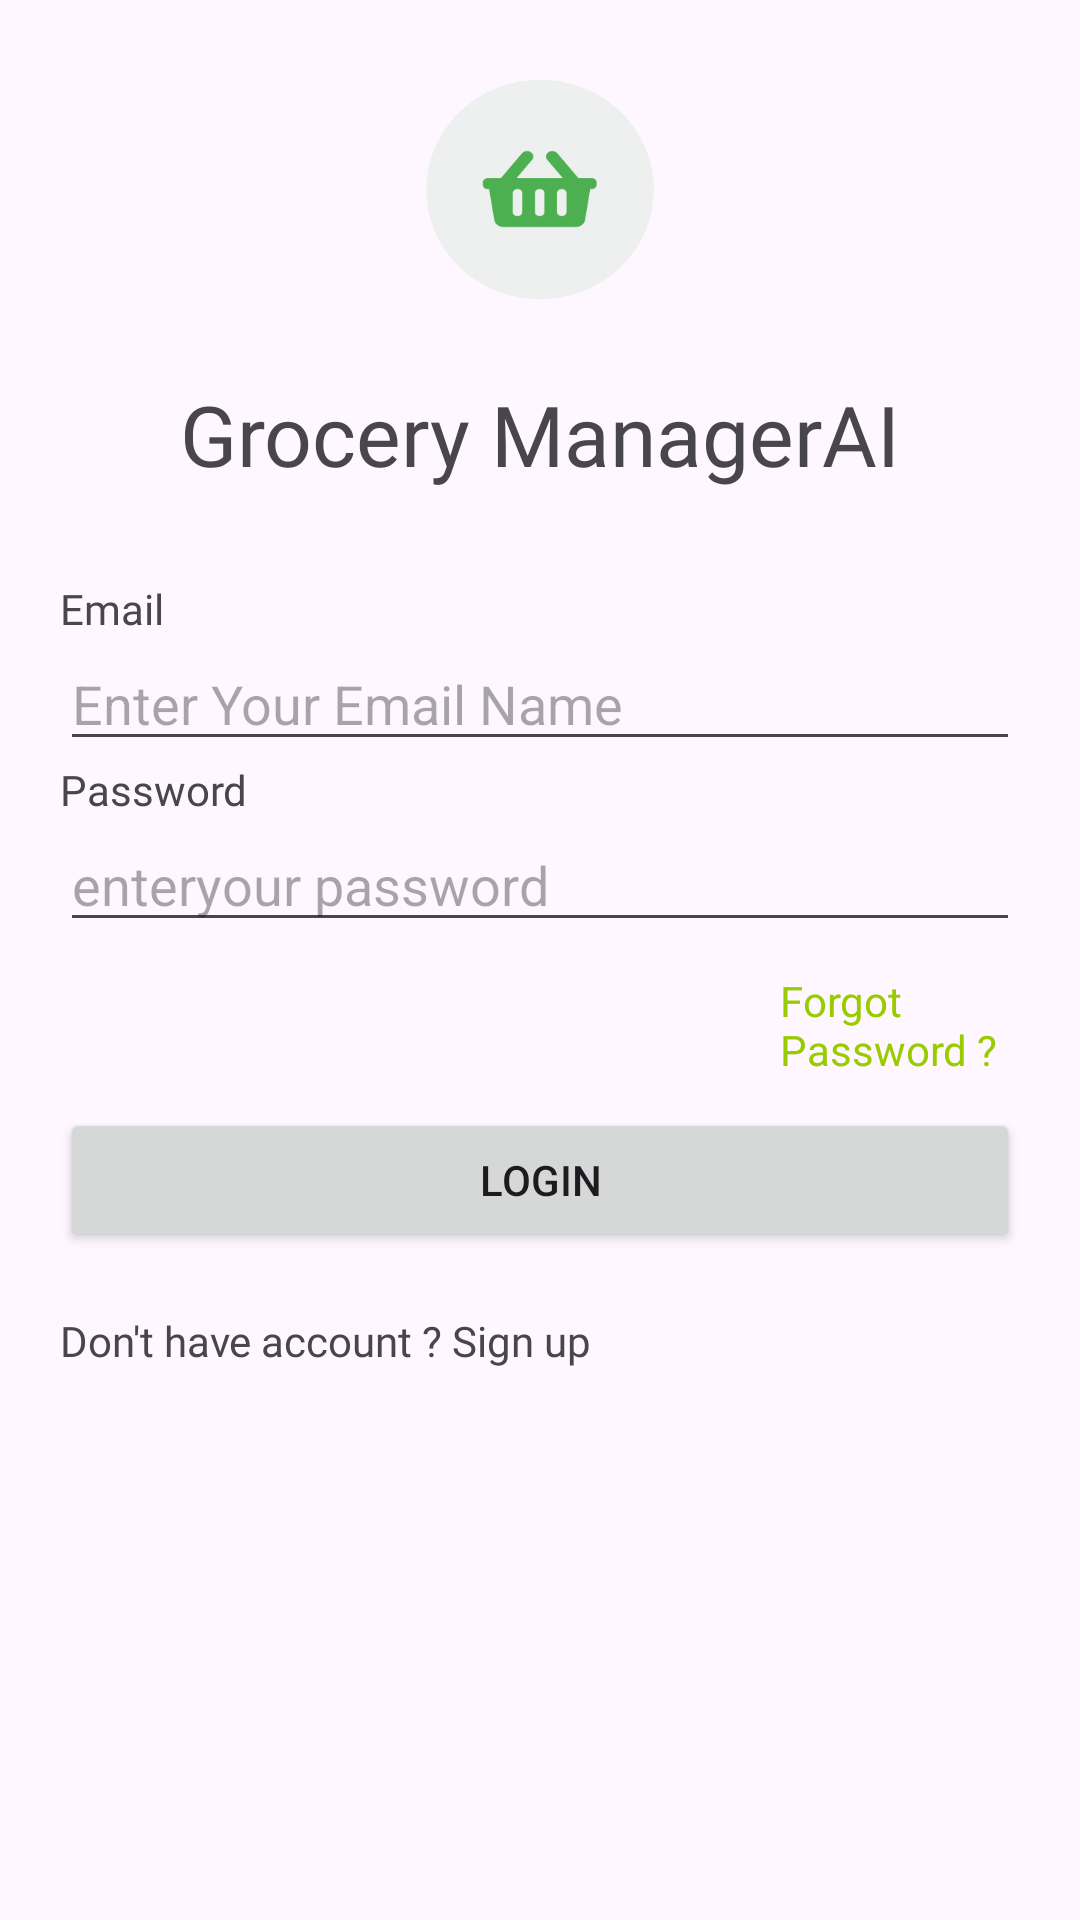

Produce the Android XML layout that renders to this screen, including the resource entries it uses.
<!-- AndroidManifest.xml: application theme Theme.GroceryManagerwithAI -->
<!-- res/layout/activity_login.xml -->
<?xml version="1.0" encoding="utf-8"?>
<androidx.constraintlayout.widget.ConstraintLayout xmlns:android="http://schemas.android.com/apk/res/android"
    xmlns:app="http://schemas.android.com/apk/res-auto"
    xmlns:tools="http://schemas.android.com/tools"
    android:id="@+id/main"
    android:layout_width="match_parent"
    android:layout_height="match_parent">

    <LinearLayout
        android:layout_width="match_parent"
        android:layout_height="match_parent"
        android:orientation="vertical"
        tools:layout_editor_absoluteX="16dp"
        tools:layout_editor_absoluteY="32dp">

        <ImageView
            android:id="@+id/imageView5"
            android:layout_width="76dp"
            android:layout_height="76dp"
            android:layout_gravity="center_horizontal"
            android:layout_marginTop="25dp"
            app:srcCompat="@drawable/login_ic" />

        <TextView
            android:id="@+id/textView2"
            android:layout_width="wrap_content"
            android:layout_height="wrap_content"
            android:layout_gravity="center_horizontal"
            android:layout_marginTop="25dp"
            android:fontFamily="@font/poppins_bold"
            android:text="Grocery ManagerAI"
            android:textSize="28sp" />

        <TextView
            android:id="@+id/textView3"
            android:layout_width="wrap_content"
            android:layout_height="wrap_content"
            android:layout_marginStart="20dp"
            android:layout_marginTop="30dp"
            android:fontFamily="@font/poppins"
            android:text="Email" />

        <EditText
            android:id="@+id/editTextText"
            android:layout_width="match_parent"
            android:layout_height="wrap_content"
            android:layout_marginStart="20dp"
            android:layout_marginEnd="20dp"
            android:ems="10"
            android:hint="Enter Your Email Name"
            android:inputType="text" />

        <TextView
            android:id="@+id/textView4"
            android:layout_width="wrap_content"
            android:layout_height="wrap_content"
            android:layout_marginStart="20dp"
            android:fontFamily="@font/poppins"
            android:text="Password" />

        <EditText
            android:id="@+id/editTextTextPassword3"
            android:layout_width="match_parent"
            android:layout_height="wrap_content"
            android:layout_marginStart="20dp"
            android:layout_marginEnd="20dp"
            android:ems="10"
            android:hint="enteryour password"
            android:inputType="textPassword" />

        <TextView
            android:id="@+id/textView6"
            android:layout_width="match_parent"
            android:layout_height="wrap_content"
            android:layout_marginStart="260dp"
            android:layout_marginTop="10dp"
            android:layout_marginEnd="18dp"
            android:text="Forgot Password ?"
            android:textColor="@android:color/holo_green_light" />

        <Button

            android:id="@+id/logIn"
            android:layout_width="match_parent"
            android:layout_height="wrap_content"
            android:layout_marginStart="20dp"
            android:layout_marginTop="10dp"
            android:layout_marginEnd="20dp"
            android:text="Login"
            tools:backgroundTint="#4CAF50" />

        <TextView
            android:id="@+id/textView7"
            android:layout_width="match_parent"
            android:layout_height="wrap_content"
            android:layout_marginStart="20dp"
            android:layout_marginTop="20dp"
            android:layout_marginEnd="10dp"
            android:fontFamily="@font/poppins"
            android:text="Don't have account ? Sign up " />
        <ProgressBar
            android:id="@+id/progressBar"
            style="?android:attr/progressBarStyleLarge"
            android:layout_width="wrap_content"
            android:layout_height="wrap_content"
            android:layout_gravity="center"
            android:layout_marginTop="20dp"
            android:visibility="gone" />

    </LinearLayout>
</androidx.constraintlayout.widget.ConstraintLayout>
<!-- resources referenced by this layout -->
<resources>
  <!-- drawable login_ic: png bitmap (drawable, 7403 bytes) -->
  <style name="Theme.GroceryManagerwithAI" parent="Base.Theme.GroceryManagerwithAI" />
  <style name="Base.Theme.GroceryManagerwithAI" parent="Theme.Material3.DayNight.NoActionBar">
          
          
      </style>
</resources>
